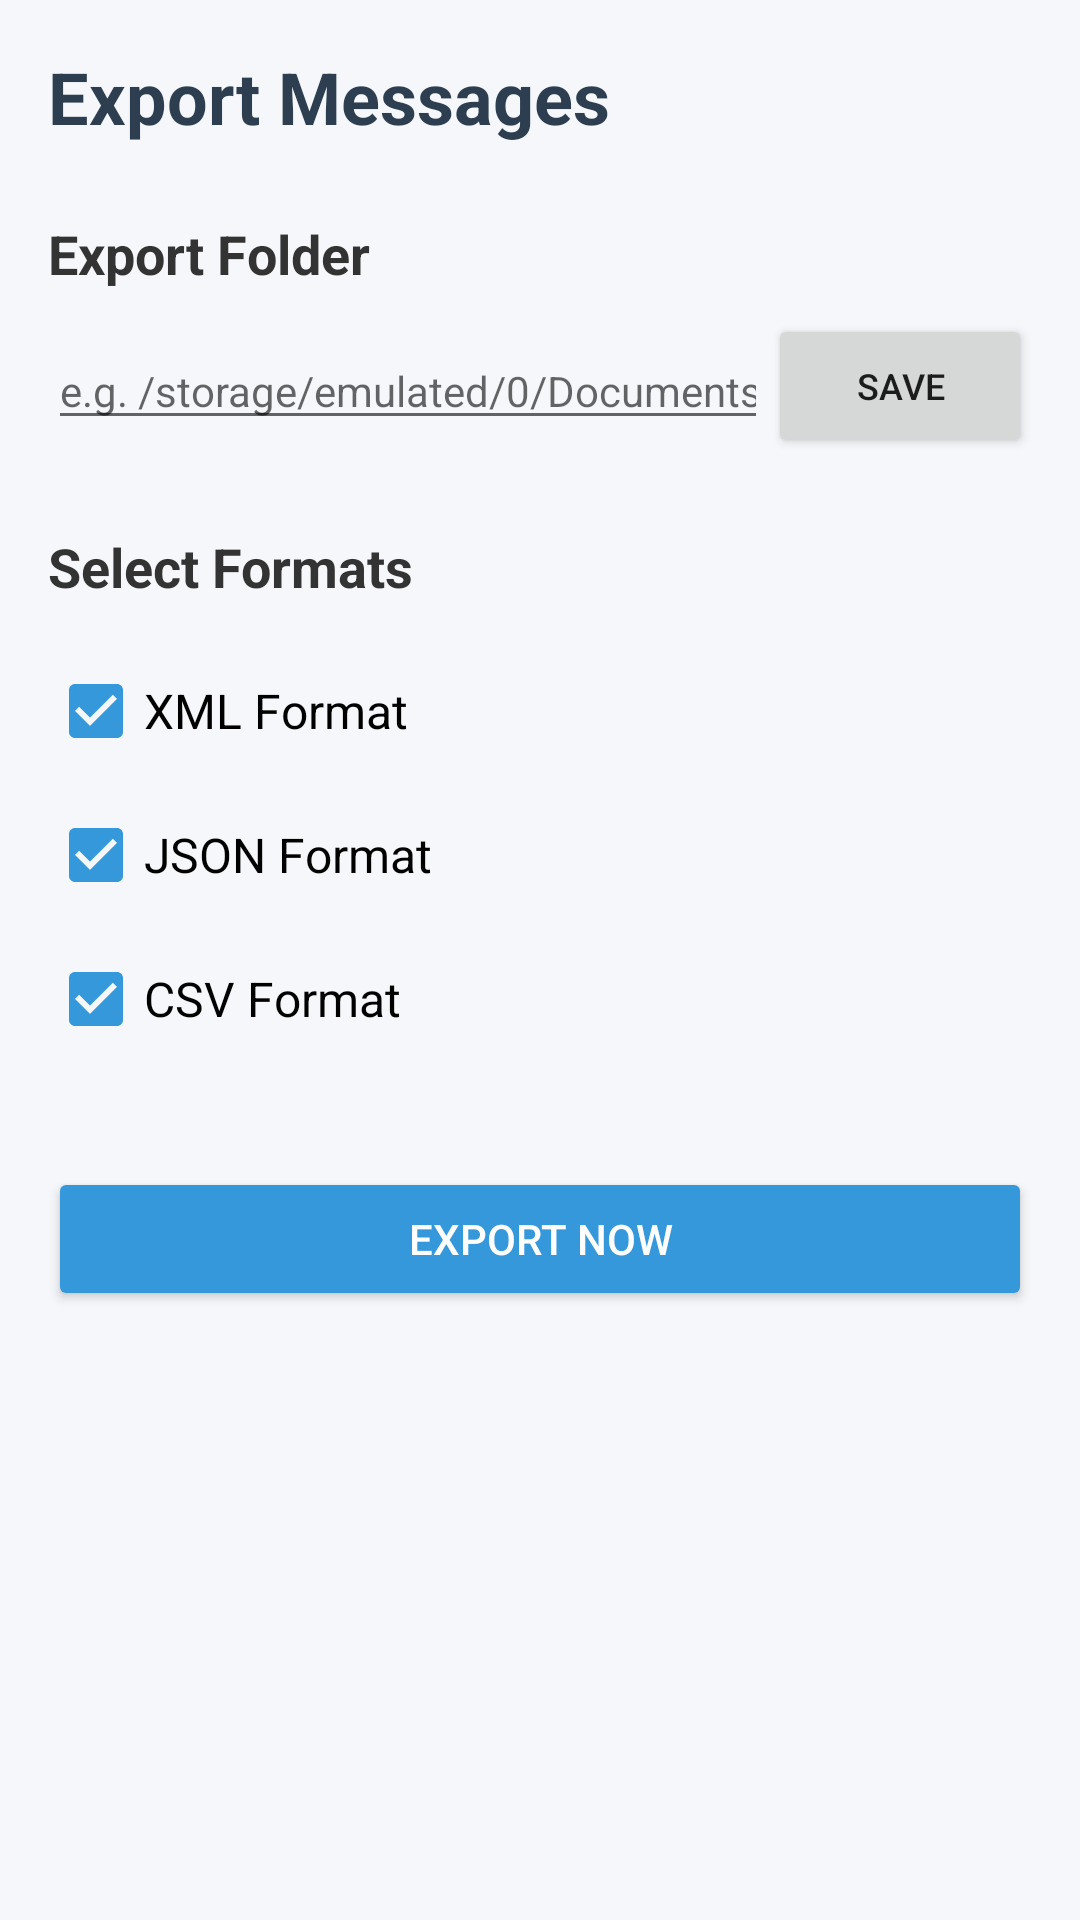

Android layout source for this screen:
<!-- AndroidManifest.xml: application theme Theme.SmsManager -->
<!-- res/layout/activity_export.xml -->
<?xml version="1.0" encoding="utf-8"?>
<LinearLayout xmlns:android="http://schemas.android.com/apk/res/android"
    android:layout_width="match_parent"
    android:layout_height="match_parent"
    android:orientation="vertical"
    android:padding="16dp"
    android:background="#F5F7FA">

    <TextView
        android:layout_width="wrap_content"
        android:layout_height="wrap_content"
        android:text="Export Messages"
        android:textSize="24sp"
        android:textStyle="bold"
        android:textColor="#2C3E50"
        android:layout_marginBottom="24dp" />

    <TextView
        android:layout_width="match_parent"
        android:layout_height="wrap_content"
        android:text="Export Folder"
        android:textSize="18sp"
        android:textColor="#333333"
        android:textStyle="bold"
        android:layout_marginBottom="8dp" />

    <LinearLayout
        android:layout_width="match_parent"
        android:layout_height="wrap_content"
        android:orientation="horizontal"
        android:gravity="center_vertical"
        android:layout_marginBottom="24dp">

        <EditText
            android:id="@+id/etExportPath"
            android:layout_width="0dp"
            android:layout_height="wrap_content"
            android:layout_weight="1"
            android:hint="e.g. /storage/emulated/0/Documents/SMS"
            android:textSize="14sp"
            android:inputType="text" />

        <Button
            android:id="@+id/btnSaveExportPath"
            android:layout_width="wrap_content"
            android:layout_height="wrap_content"
            android:text="Save"
            android:textSize="12sp" />
    </LinearLayout>

    <TextView
        android:layout_width="match_parent"
        android:layout_height="wrap_content"
        android:text="Select Formats"
        android:textSize="18sp"
        android:textColor="#333333"
        android:textStyle="bold"
        android:layout_marginBottom="12dp" />

    <CheckBox
        android:id="@+id/cbXml"
        android:layout_width="match_parent"
        android:layout_height="wrap_content"
        android:text="XML Format"
        android:checked="true"
        android:textSize="16sp" />

    <CheckBox
        android:id="@+id/cbJson"
        android:layout_width="match_parent"
        android:layout_height="wrap_content"
        android:text="JSON Format"
        android:checked="true"
        android:textSize="16sp" />

    <CheckBox
        android:id="@+id/cbCsv"
        android:layout_width="match_parent"
        android:layout_height="wrap_content"
        android:text="CSV Format"
        android:checked="true"
        android:textSize="16sp" />

    <Button
        android:id="@+id/btnStartExport"
        android:layout_width="match_parent"
        android:layout_height="wrap_content"
        android:text="Export Now"
        android:layout_marginTop="32dp"
        android:padding="12dp"
        android:backgroundTint="#3498DB"
        android:textColor="#FFFFFF" />

</LinearLayout>
<!-- resources referenced by this layout -->
<resources>
  <style name="Theme.SmsManager" parent="Theme.MaterialComponents.Light.DarkActionBar">
          
          <item name="colorPrimary">#2C3E50</item>
          <item name="colorPrimaryDark">#1A252F</item>
          <item name="colorAccent">#3498DB</item>
      </style>
</resources>
